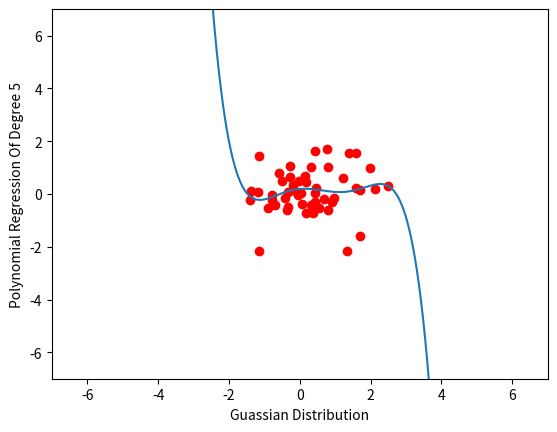

This figure's Python source:
import numpy as np
import matplotlib.pyplot as plt


"""
[redacted]

    y = x_N^4 * b4 + x_N^3 * b3 + x_N^2 * b2 + x_N*b1 + b0 (degree 4)

    Where 'x_N' is a sample and 'b' is a coefficient of the corresponding degree

    => Extends to vector form : [x^4,x^3,x^2,x^1,1] * [b4,b3,b2,b1,b0]

    => Extends to matrix form: [x_1^4,x_1^3,x_1^2,x_1^1,1]  [b4]    =   [y1]
                               [x_2^4,x_2^3,x_2^2,x_2^1,1]  [b3]    =   [y2]
                               [x_3^4,x_3^3,x_3^2,x_3^1,1]  [b2]    =   [y3]
                               [x_4^4,x_4^3,x_4^2,x_4^1,1]  [b1]    =   [y4]
                               ...........................  [b0]    =   ....
                               [x_N^4,x_N^3,x_N^2,x_N^1,1]          =   [yN]
"""

DEGREE = 5
SIZE = 50
X_flat = np.random.randn(SIZE) # Size x 1
X = X_flat.copy().reshape(SIZE,1)

Y = np.random.randn(SIZE,1)

X = np.concatenate((np.ones((SIZE,1)),X),axis=1)
for i in range(2,DEGREE + 1):
    X_power_i = X_flat ** i
    X_power_i = X_power_i.reshape(SIZE,1)
    X = np.concatenate((X,X_power_i),axis = 1)

""" Solve for W using least-square => W'

    X*W = y
    => It is possible for W to have no solution
    => Using least-square theorem : X*W' = y'
    => Find W' such that X*W' = y' , y' is close to y

    argmin || y - y' ||

    => Find a vector y' that lies in col_space(X) and has min || y - y' ||
    => Project y onto X = y'
    => X*W' = proj_y_col(X)

    => X*W' - y = proj_y_col(X) - y
    => { Comp_ortho(A) : X*W' - y }
    => {Null(A.T) : X*W' - y}

    => A.T*(X*W' - y) = 0

    => W' = (X.T * X)^-1 * X.T * Y


"""
W = np.linalg.pinv(np.dot(X.T,X)).dot(np.dot(X.T,Y))

W_coeff = W[:,0]

X0 = np.linspace(-4,4,1000)
Y0 = W_coeff[0]

for i in range(1,len(W_coeff)):
    w_i = W_coeff[i]
    Y0 = Y0 + w_i * (X0 ** i)

plt.axis([-7,7,-7,7])
plt.plot(X_flat,Y[:,0],'ro')
plt.plot(X0,Y0)
plt.xlabel("Guassian Distribution")
plt.ylabel("Polynomial Regression Of Degree %d" % (DEGREE))
plt.show()
